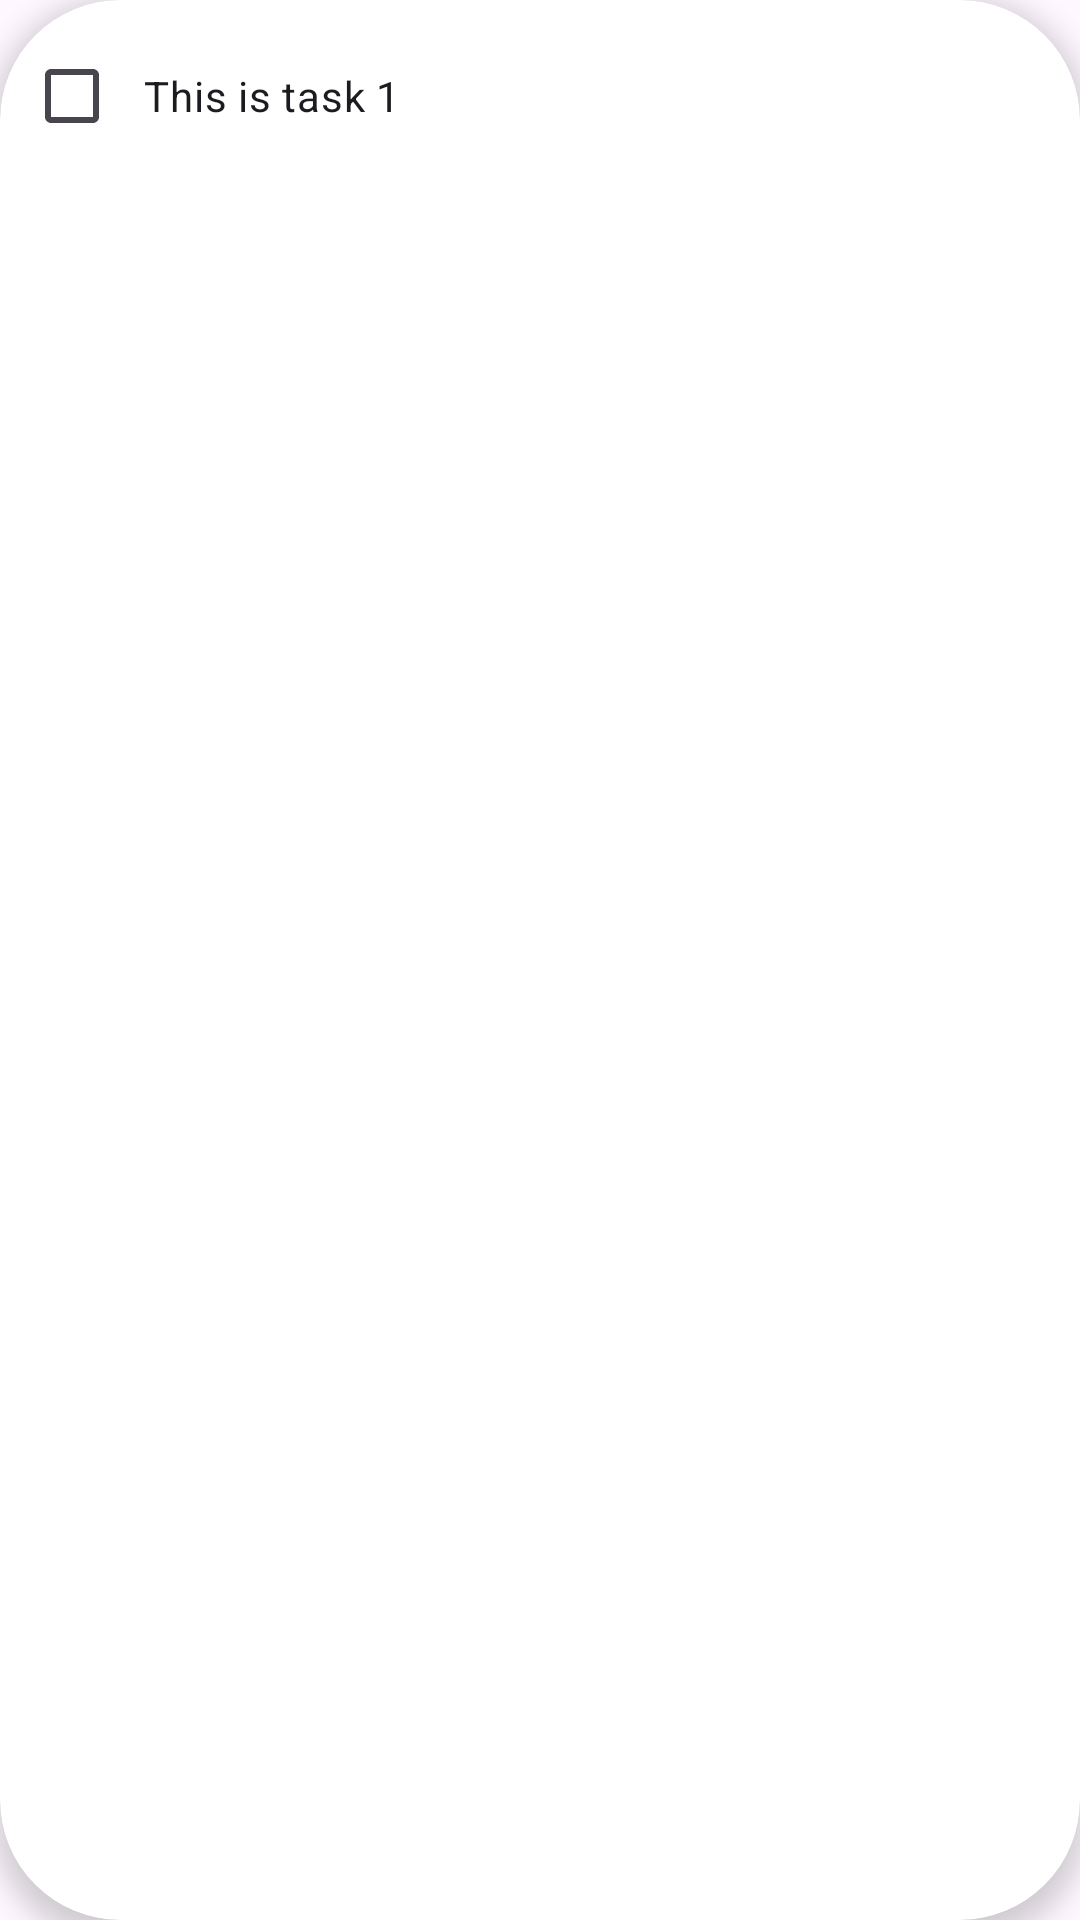

This screen was rendered from an Android layout file. Write that file and the resources it references.
<!-- AndroidManifest.xml: application theme Theme.ToDoList -->
<!-- res/layout/task_layout.xml -->
<?xml version="1.0" encoding="utf-8"?>
<androidx.cardview.widget.CardView xmlns:android="http://schemas.android.com/apk/res/android"
    android:layout_width="match_parent"
    android:layout_height="wrap_content"
    xmlns:app="http://schemas.android.com/apk/res-auto"
    app:cardCornerRadius="40dp"
    app:cardElevation="5dp"
    android:layout_marginHorizontal="16dp"
    android:layout_marginVertical="8dp">


    <RelativeLayout
        android:layout_width="match_parent"
        android:layout_height="wrap_content"
        android:padding="8dp">

        <CheckBox
            android:id="@+id/checkBox"
            android:layout_width="match_parent"
            android:layout_height="wrap_content"
            android:buttonTint="@color/colorPrimary"
            android:text="This is task 1"
            android:paddingStart="8dp"

            />
    </RelativeLayout>
</androidx.cardview.widget.CardView>
<!-- resources referenced by this layout -->
<resources>
  <color name="colorPrimary">#F87261</color>
  <style name="Theme.ToDoList" parent="Base.Theme.ToDoList" />
  <style name="Base.Theme.ToDoList" parent="Theme.Material3.Light.NoActionBar">
          
          
  
          <item name="android:windowActivityTransitions">true</item>
          <item name="android:windowEnterTransition">@transition/trans_anim</item>
          <item name="android:windowExitTransition">@transition/trans_anim</item>
  
      </style>
</resources>
